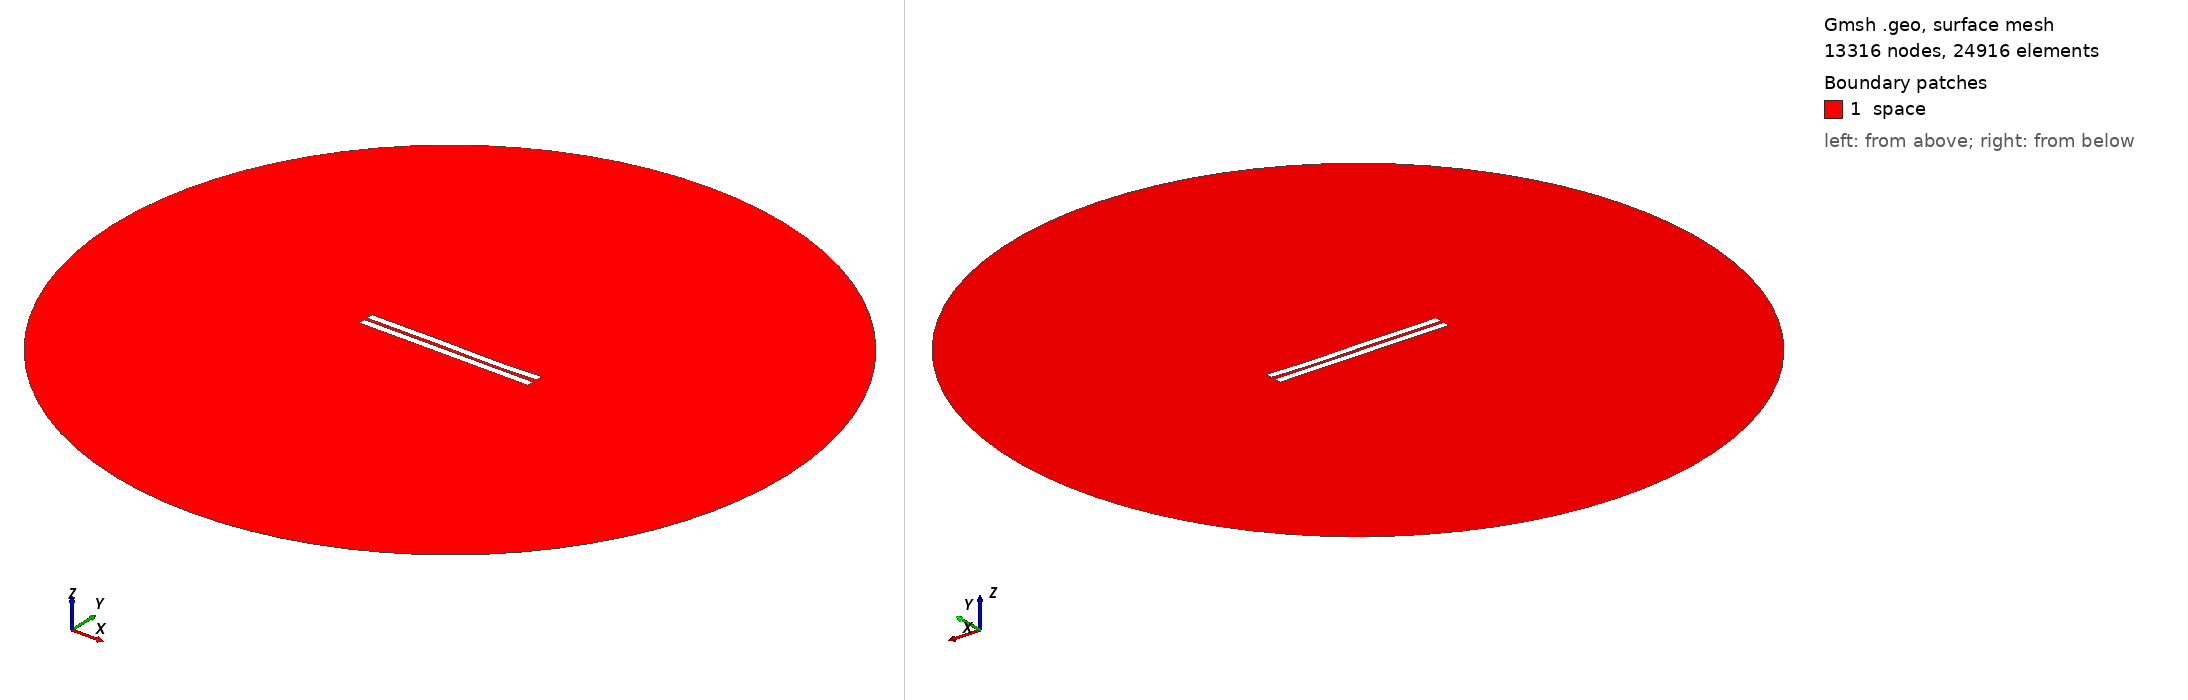

Gmsh geometry script, surface-meshed: 13316 nodes, 24916 surface elements. Boundary patches (legend numbers): 1 space. Left view from above one corner, right view from below the opposite corner. Legend entries are the model's physical surfaces. The drawing asked Gmsh for element sizes between 1% and 20% of the model's largest extent; the script's own settings can give other sizes.

=== 1547.geo (drawn) ===
//---------------------------------------
// Geometry kernel
//---------------------------------------

SetFactory("OpenCASCADE");



//---------------------------------------
// Parameters of the geometry
//---------------------------------------

// Overetch of the upper plate
overetch = 0.0;

// Distance between the plates
distance = 2.0;

// Discretization over the x axis (for the deformation)
nx = 50; 

// Length of the plate
L = 100 - overetch; 

// Number of modes
n = 4; 

// 1st mode coefficient
coeff(1) = 0.0;
beta(1) = 0.596864 * 3.1415926535 / L;

// 2nd mode coefficient
coeff(2) = -0.075;
beta(2) = 1.49418 * 3.1415926535 / L;

// 3rd mode coefficient
coeff(3) = 0.15;
beta(3) = 2.50025 * 3.1415926535 / L;

// 4th mode coefficient
coeff(4) = -0.075;
beta(4) = 3.49999 * 3.1415926535 / L;



//---------------------------------------
// Upper plate (deformed rectangle)
//---------------------------------------

// Coordiantes of the upper plate
xmin = -50;
xmax = 50 - overetch;

// Height of the upper plate
yheight = 4 - 2 * overetch;

// Indexes of the points
UpperID[] = {};
LowerID[] = {};
LeftID[] = {};
RightID[] = {};

// Point index
p = 1;

// Horizontal edges
For i In {1:nx}
    x = xmin + (i-1)*(xmax - xmin)/(nx-1);

    y_bottom = distance / 2 + overetch;
    For j In {1:n}
        C = (Cosh(beta(j)*L) + Cos(beta(j)*L)) / (Sinh(beta(j)*L) + Sin(beta(j)*L));
        y_bottom  = y_bottom + coeff(j) * (Cosh(beta(j)*(x+50)) - Cos(beta(j)*(x+50)) - C * (Sinh(beta(j)*(x+50)) - Sin(beta(j)*(x+50))));
    EndFor

    y_top = y_bottom + yheight;

    Point(p) = {x, y_top, 0, 1.0};
    UpperID[i] = p;
    p = p + 1;

    Point(p) = {x, y_bottom, 0, 1.0};
    LowerID[i] = p;
    p = p + 1;
EndFor

// Create point lists
UpperPts[] = {}; LowerPts[] = {};
For i In {1:nx}
  UpperPts[] += {UpperID[i]};
  LowerPts[] += {LowerID[i]};
EndFor

// Build splines
Spline(1) = {UpperPts[]};
Spline(2) = {LowerPts[]};
Line(3) = {LowerPts[nx-1], UpperPts[nx-1]};
Line(4) = {LowerPts[0], UpperPts[0]};

// Build the plane surface
Curve Loop(1) = {2, 3, -1, -4};
Plane Surface(1) = {1};



//---------------------------------------
// Lower plate (rectangle)
//---------------------------------------

// Vertices
Point(1001) = {-50, -1, 0, 1.0};
Point(1002) = { 50, -1, 0, 1.0};
Point(1003) = { 50,  -5, 0, 1.0};
Point(1004) = {-50,  -5, 0, 1.0};

// Edges
Line(5) = {1001, 1002};
Line(6) = {1002, 1003};
Line(7) = {1003, 1004};
Line(8) = {1004, 1001};

// Plane surface
Line Loop(2) = {5, 6, 7, 8};
Plane Surface(2) = {2}; 



//---------------------------------------
// Outer (fictious) boundary
//---------------------------------------

// Points
Point(1005) = {0, 0, 0};       // Center
Point(1006) = {200, 0, 0};     // Start point
Point(1007) = {0, 200, 0};     // 90 degrees
Point(1008) = {-200, 0, 0};    // 180 degrees
Point(1009) = {0, -200, 0};    // 270 degrees

// Circle arcs (each needs start, center, end)
Circle(9) = {1006, 1005, 1007};
Circle(10) = {1007, 1005, 1008};
Circle(11) = {1008, 1005, 1009};
Circle(12) = {1009, 1005, 1006};

// Plane surface for the entire domain
Curve Loop(3) = {9, 10, 11, 12};
Surface(3) = {3};

// Subtract the plates from the whole domain to obtain the actual domain where we want to solve the equations
BooleanDifference{ Surface{3}; Delete; }{ Surface{1}; Surface{2}; Delete; }




//---------------------------------------
// Transfinite Lines/Curves
//---------------------------------------

// Set the number of points on the boundaries
r = 7;

// Plates
Transfinite Curve {1, 2} = 50*r Using Progression 1;
Transfinite Curve {3, 4} = 2*r Using Progression 1;
Transfinite Line {5, 7} = 50*r Using Progression 1;
Transfinite Line {6, 8} = 2*r Using Progression 1;

// Outer boundary
Transfinite Line {9, 10, 11, 12} = 20 Using Progression 1;



//---------------------------------------
// Physical groups
//---------------------------------------                

// Physical curves (boundaries)
Physical Line("force_segment", 10) = {2};
Physical Line("upper_plate", 11) = {1, 3, 4};
Physical Line("lower_plate", 12) = {5, 6, 7, 8};
Physical Line("boundary", 20) = {9, 10, 11, 12};

// Physical Surfaces
Physical Surface("space", 30) = {3};



//---------------------------------------
// 6. Generate the Mesh
//---------------------------------------

// 2D mesh generation
Mesh 2;
